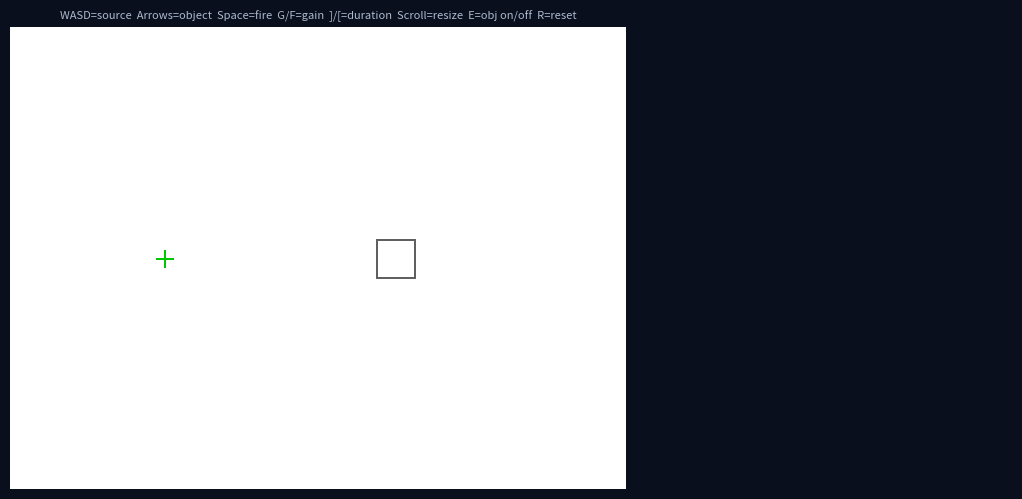

Here is the Python script that generated this plot:
# pixel-by-pixel renderer 
#
# object is always an axis-aligned rectangle with configurable half_width and
# source marker is a green crosshair drawn on the wave field
# object outline is grey (96, 96, 96)

import numpy as np
import matplotlib.pyplot as plt
import matplotlib.gridspec as gridspec
from matplotlib.animation import FuncAnimation

# simulation space
WIDTH, HEIGHT = 320, 240 
BORDER = 50 

# wave physics
C = 0.5 # wave speed in pixels per timestep
K = C * C # propaogation coefficient (stability requires K < 0.5)
frequency = [0.01] 
CYCLES = 1 # 1 complete wave 
pulse_duration= [int(CYCLES /frequency[0])] # how long the source stay on (how many timesteps is 1 cycle at the frequency

# source and object positions
source_position = [80, 120]
object_position = [200, 120]

# object is a rectangle: half_width and half_height control its size
# default 20x20 px (half=10) matches the RTL default
object_half_width  = [10]
object_half_height = [10]

# pulse parameters
gain = [0.8]

paused = [False]

pulse_fired_time = [None]

yy, xx = np.mgrid[0:HEIGHT, 0:WIDTH] # numpy allows two 2D arrays (rows), comparing element by element across the whole row at once 

# damping 
damping = np.ones((HEIGHT, WIDTH), np.float32) # this line creates a grid where every cell starts at value 1.0 = no absorption
for i in range(BORDER): # counts from 0 to 49, each value of i represents 1 strip of cells parallel to an edge, starting from the outermost strip at the edge and moving inward 
    v = np.sin(0.5 * np.pi * (i + 1) / BORDER) ** 2 # v is the multiplier applied to the wave. at i = 0 (outermost strip), v = 0 = wave killed = full absorption. at i = BORDER - 1 (innermost strip), v = 1 = wave unchanged = no absorption as it is near the simulation interior. 
    damping[i, :] = np.minimum(damping[i, :], v) # top edge (for every cell in the top row, set to whichever is smaller, current damping value or the new v )
    damping[HEIGHT-1-i, :] = np.minimum(damping[HEIGHT-1-i, :], v) # bottom edge 
    damping[:, i] = np.minimum(damping[:, i], v) # left edge 
    damping[:, WIDTH-1-i] = np.minimum(damping[:, WIDTH-1-i], v) # right edge 


def make_object_mask(cx, cy, hw, hh):
    # axis-aligned rectangle
    x0 = max(cx - hw, 0)
    x1 = min(cx + hw, WIDTH - 1)
    y0 = max(cy - hh, 0)
    y1 = min(cy + hh, HEIGHT - 1)
    return (xx >= x0) & (xx <= x1) & (yy >= y0) & (yy <= y1)

# wave fields
previous_wave = np.zeros((HEIGHT, WIDTH), np.float32)
current_wave = np.zeros((HEIGHT, WIDTH), np.float32)
t = [0]
object_mask = make_object_mask (object_position[0], object_position[1], object_half_width[0], object_half_height[0]) # store grid region fo object

# source stencil — 3x3 Gaussian-weighted injection
source_stencil = np.array([
    [0.05, 0.10, 0.05],
    [0.10, 1.00, 0.10],
    [0.05, 0.10, 0.05],
], dtype=np.float32)

source_stencil /= source_stencil.sum() # normalisation to keep the total energy correct

DISPLAY_PRESSURE_LIMIT = 0.5
rendered_frame = np.zeros((HEIGHT, WIDTH, 3), dtype=np.uint8)


def render_wave_pixel_by_pixel(wave, obj_mask, frame):
    #   positive pressure -> red tint (r=255, g=255-vis, b=255-vis)
    #   negative pressure -> blue tint (r=255-vis, g=255-vis, b=255)
    #   zero -> white
    for y in range(HEIGHT):
        for x in range(WIDTH):
            pressure = wave[y, x]
            visibility = int(min(abs(pressure) / DISPLAY_PRESSURE_LIMIT * 255.0, 255.0))

            if pressure > 0:
                r, g, b = 255, 255 - visibility, 255 - visibility
            elif pressure < 0:
                r, g, b = 255 - visibility, 255 - visibility, 255
            else:
                r, g, b = 255, 255, 255

            # grey rectangle outline 
            cx = object_position[0]
            cy = object_position[1]
            hw = object_half_width[0]
            hh = object_half_height[0]
            x0 = max(cx - hw, 0); x1 = min(cx + hw, WIDTH - 1)
            y0 = max(cy - hh, 0); y1 = min(cy + hh, HEIGHT - 1)
            on_x_edge = (x == x0 or x == x1) and (y0 <= y <= y1)
            on_y_edge = (y == y0 or y == y1) and (x0 <= x <= x1)
            if on_x_edge or on_y_edge:
                r, g, b = 96, 96, 96

            # green crosshair source marker 
            sx, sy = source_position[0], source_position[1]
            dx = abs(x - sx); dy = abs(y - sy)
            if (dx == 0 and dy <= 4) or (dy == 0 and dx <= 4):
                r, g, b = 0, 200, 0

            frame[y, x, 0] = r
            frame[y, x, 1] = g
            frame[y, x, 2] = b

    return frame


# display layout
fig = plt.figure(figsize=(13, 6), facecolor='#0a0f1e')
fig.canvas.manager.set_window_title('Wave Simulation')
split_screen = gridspec.GridSpec(1, 2, width_ratios=[2.5, 1], wspace=0.3)
wave_panel = fig.add_subplot(split_screen[0])
info_panel = fig.add_subplot(split_screen[1])

for panel in [wave_panel, info_panel]:
    panel.set_facecolor('#0a0f1e')
    panel.tick_params(colors='#8899aa')
    for spine in panel.spines.values():
        spine.set_edgecolor('#223355')

wave_panel.set_title(
    'WASD=source  Arrows=object  Space=fire  G/F=gain  ]/[=duration  Scroll=resize  E=obj on/off  R=reset',
    color='#aabbcc', fontsize=8
)
wave_panel.axis('off')

render_wave_pixel_by_pixel(current_wave, object_mask, rendered_frame)
wave_image = wave_panel.imshow(rendered_frame, interpolation='nearest', aspect='equal', extent=[0, WIDTH, HEIGHT, 0])

info_panel.axis('off')
info_text = info_panel.text(0.05, 0.98,'', transform=info_panel.transAxes, va='top', fontsize=7.5, family='monospace', color='#aabbcc')

# function to update object position and redraw the object when it is moved 
def rebuild_object():
    if object_enabled[0]:
        object_mask[:] = make_object_mask(object_position[0], object_position[1], object_half_width[0], object_half_height[0])
    else:
        object_mask[:] = False


STEP = 10  # pixels per keypress, matching the UI STEP=20 at 2x scale

object_enabled = [True]


def on_click(event):
    # left click sets source position, right click sets object position
    if event.inaxes != wave_panel or event.xdata is None:
        return
    nx = int(np.clip(event.xdata, 0, WIDTH-1))
    ny = int(np.clip(event.ydata, 0, HEIGHT-1))
    if event.button == 1: # left click to set new source position 
        source_position[0], source_position[1] = nx, ny
    elif event.button == 3: # right click to set new object position 
        object_position[0], object_position[1] = nx, ny
        rebuild_object()
    fig.canvas.draw_idle()

# keyboard event handler 
def on_scroll(event):
    # scroll resizes the object 
    # shift+scroll = width only, ctrl+scroll = height only, plain = both
    delta = 1 if event.button == 'up' else -1
    if event.key == 'shift':
        object_half_width[0]  = max(1, min(object_half_width[0]  + delta, WIDTH // 2))
    elif event.key == 'control':
        object_half_height[0] = max(1, min(object_half_height[0] + delta, HEIGHT // 2))
    else:
        object_half_width[0]  = max(1, min(object_half_width[0]  + delta, WIDTH // 2))
        object_half_height[0] = max(1, min(object_half_height[0] + delta, HEIGHT // 2))
    rebuild_object()


def on_key(event):
    # WASD moves source, arrow keys move object
    if event.key == ' ':
        if pulse_fired_time[0] is None:
            pulse_fired_time[0] = t[0]
    elif event.key == 'w':
        source_position[1] = max(0, source_position[1] - STEP)
    elif event.key == 's':
        source_position[1] = min(HEIGHT - 1, source_position[1] + STEP)
    elif event.key == 'a':
        source_position[0] = max(0, source_position[0] - STEP)
    elif event.key == 'd':
        source_position[0] = min(WIDTH - 1, source_position[0] + STEP)
    elif event.key == 'up':
        object_position[1] = max(0, object_position[1] - STEP)
        rebuild_object()
    elif event.key == 'down':
        object_position[1] = min(HEIGHT - 1, object_position[1] + STEP)
        rebuild_object()
    elif event.key == 'left':
        object_position[0] = max(0, object_position[0] - STEP)
        rebuild_object()
    elif event.key == 'right':
        object_position[0] = min(WIDTH - 1, object_position[0] + STEP)
        rebuild_object()
    elif event.key == 'g':
        gain[0] = min(gain[0] + 0.1, 2.0)
    elif event.key == 'f':
        gain[0] = max(gain[0] - 0.1, 0.05)
    elif event.key == ']':
        pulse_duration[0] = min(pulse_duration[0] + int(CYCLES / frequency[0] * 0.1) + 1, 2000)
    elif event.key == '[':
        pulse_duration[0] = max(pulse_duration[0] - int(CYCLES / frequency[0] * 0.1) - 1, 1)
    elif event.key == 'e':
        object_enabled[0] = not object_enabled[0]
        rebuild_object()
    elif event.key == 'r':
        previous_wave[:] = 0
        current_wave[:]  = 0
        t[0] = 0
        pulse_fired_time[0] = None
        source_position[:] = [80, 120]
        object_position[:] = [200, 120]
        object_half_width[0]  = 10
        object_half_height[0] = 10
        object_enabled[0] = True
        gain[0] = 0.8
        rebuild_object()
    elif event.key in ('q', 'escape'):
        plt.close('all')

STEPS_PER_FRAME = 4 # runs 4 physics steps per displayed frame.

def update(_):
    # if pause pressed, skip the update and just return current display state  
    if paused[0]:
        return wave_image, info_text

    global previous_wave, current_wave

    for _ in range(STEPS_PER_FRAME):
        next_wave = np.empty_like(current_wave)
        centre    = current_wave[1:-1, 1:-1]

        # rigid BC - Neumann fake cell
        up    = np.where(object_mask[:-2,  1:-1], centre, current_wave[:-2,  1:-1])
        down  = np.where(object_mask[2:,   1:-1], centre, current_wave[2:,   1:-1])
        left  = np.where(object_mask[1:-1, :-2],  centre, current_wave[1:-1, :-2])
        right = np.where(object_mask[1:-1, 2:],   centre, current_wave[1:-1, 2:])
        laplacian = up + down + left + right - 4.0 * centre

        next_wave[1:-1, 1:-1] = 0.0
        fluid = ~object_mask[1:-1, 1:-1]
        next_wave[1:-1, 1:-1][fluid] = (
            2 * centre[fluid] - previous_wave[1:-1, 1:-1][fluid] + K * laplacian[fluid]
        )

        # Neumann edges - no reflection at grid boundary
        next_wave[0, :] = next_wave[1, :] # top row takes value from the row below
        next_wave[-1, :] = next_wave[-2, :] # bottom row takes value from the row above
        next_wave[:, 0] = next_wave[:, 1] # left column takes value from the column to the right
        next_wave[:, -1] = next_wave[:, -2] # right column takes value from the column to the left

        # apply damping to both grids
        next_wave    *= damping
        current_wave *= damping
        next_wave[object_mask]    = 0.0
        current_wave[object_mask] = 0.0

        # source injection
        if pulse_fired_time[0] is not None:
            age = t[0] - pulse_fired_time[0]
            if age < pulse_duration[0]:
                amplitude = gain[0] * np.sin(2 * np.pi * frequency[0] * age)
                x0 = max(source_position[0]-1, 0);  x1 = min(source_position[0]+2, WIDTH)
                y0 = max(source_position[1]-1, 0);  y1 = min(source_position[1]+2, HEIGHT)
                sx0 = x0-(source_position[0]-1);    sx1 = 3-((source_position[0]+2)-x1)
                sy0 = y0-(source_position[1]-1);    sy1 = 3-((source_position[1]+2)-y1)
                next_wave[y0:y1, x0:x1] += amplitude * source_stencil[sy0:sy1, sx0:sx1]
            else:
                pulse_fired_time[0] = None

        # time advance 
        previous_wave = current_wave
        current_wave  = next_wave
        t[0] += 1
    # update wave display
    render_wave_pixel_by_pixel(current_wave, object_mask, rendered_frame)
    wave_image.set_data(rendered_frame)

    obj_w = object_half_width[0]  * 2
    obj_h = object_half_height[0] * 2
    info = (
        f"{'RUNNING':>20s}\n\n"
        f"  Source     ({source_position[0]:3d}, {source_position[1]:3d})\n"
        f"  Object     ({object_position[0]:3d}, {object_position[1]:3d})\n"
        f"  Obj size    {obj_w}x{obj_h} px\n"
        f"  Obj on      {'yes' if object_enabled[0] else 'no'}\n\n"
        f"  C           {C:.3f}\n"
        f"  K=C²        {K:.3f}\n"
        f"  Gain        {gain[0]:.2f}\n"
        f"  Duration    {pulse_duration[0]}\n"
        f"  Timestep    {t[0]}\n\n"
        f"  WASD     move source\n"
        f"  Arrows   move object\n"
        f"  Scroll   resize object\n"
        f"  Space    fire pulse\n"
        f"  G/F      gain up/down\n"
        f"  ]/[      duration\n"
        f"  E        object on/off\n"
        f"  R  reset   Q  quit"
    )
    info_text.set_text(info)
    return wave_image, info_text


fig.canvas.mpl_connect('button_press_event', on_click)
fig.canvas.mpl_connect('key_press_event',    on_key)
fig.canvas.mpl_connect('scroll_event',       on_scroll)

ani = FuncAnimation(fig, update, interval=20, blit=False, cache_frame_data=False)
plt.tight_layout()
plt.show()
